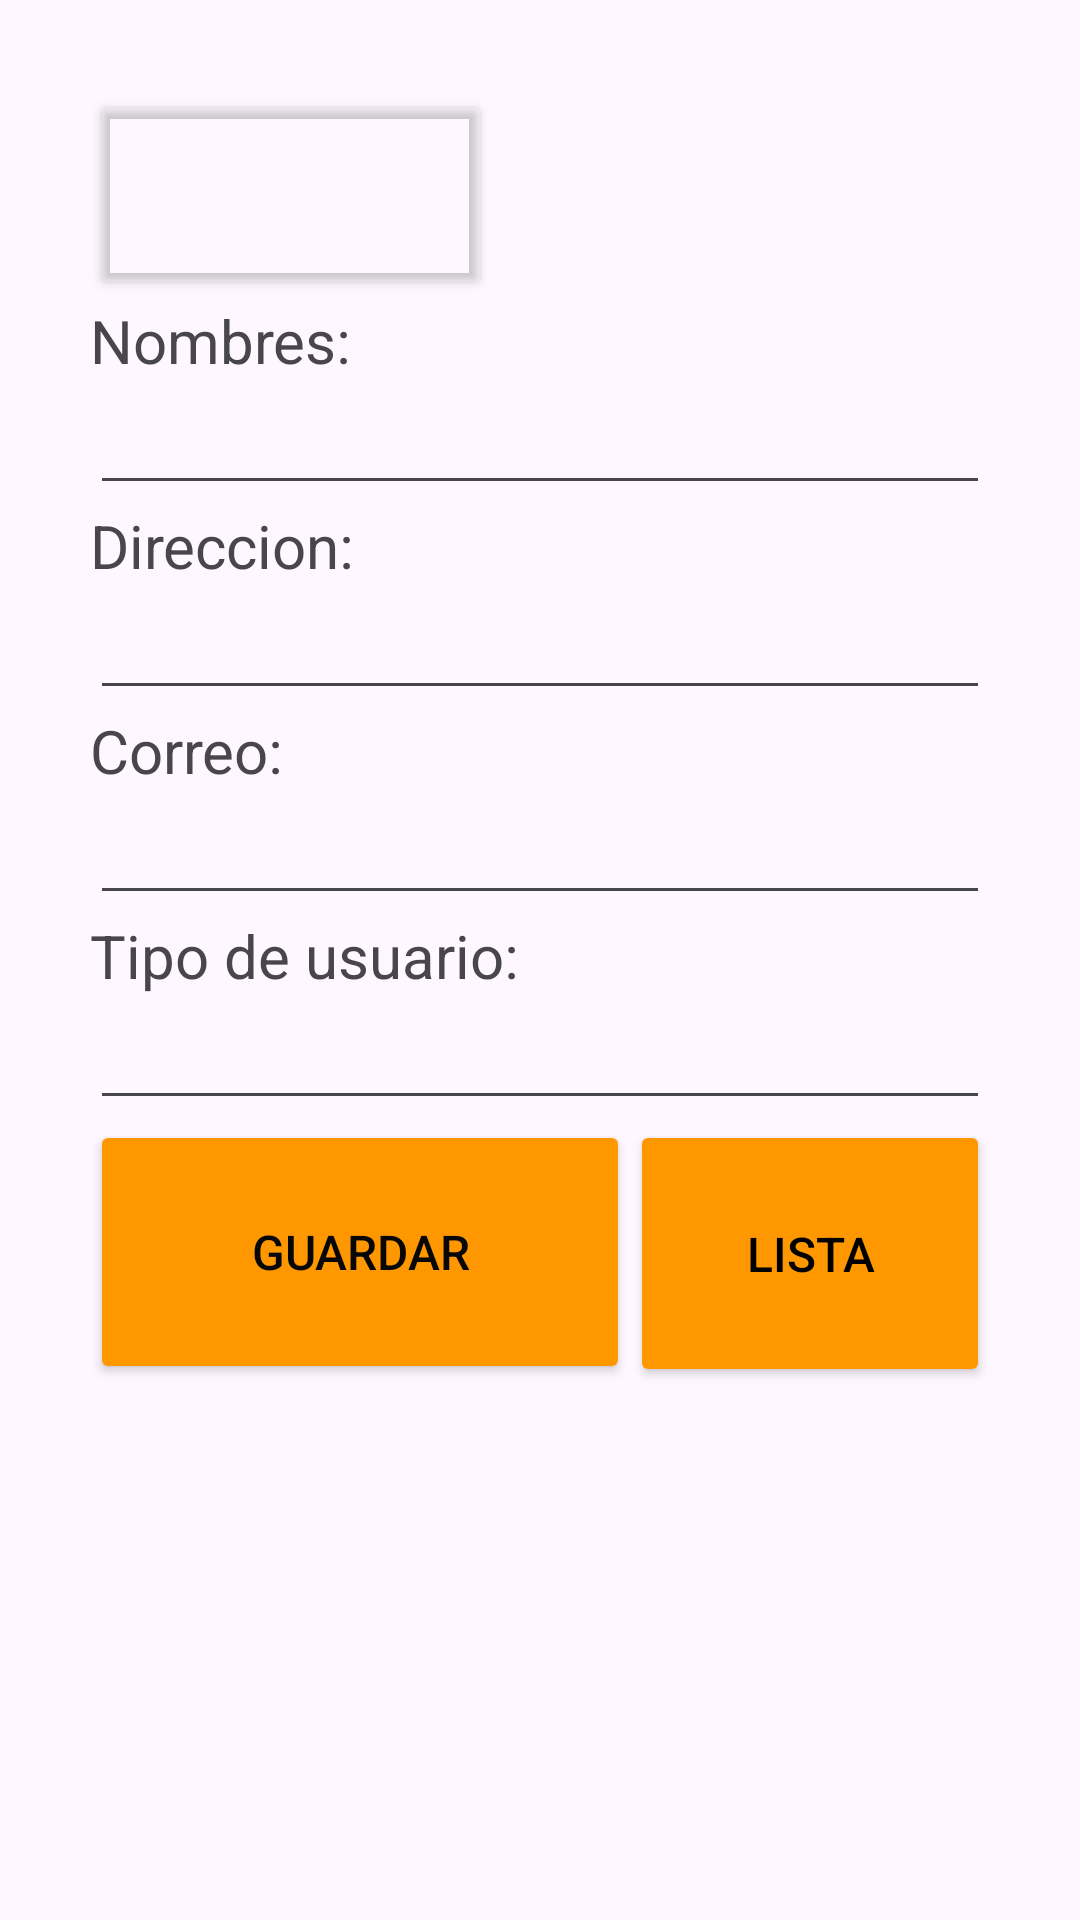

This screen was rendered from an Android layout file. Write that file and the resources it references.
<!-- AndroidManifest.xml: application theme Theme.CrudLibrary -->
<!-- res/layout/fragment_guardar_usuario.xml -->
<?xml version="1.0" encoding="utf-8"?>
<FrameLayout xmlns:android="http://schemas.android.com/apk/res/android"
    xmlns:app="http://schemas.android.com/apk/res-auto"
    xmlns:tools="http://schemas.android.com/tools"
    android:layout_width="match_parent"
    android:layout_height="match_parent"
    tools:context=".GuardarUsuarioFragment">

    

    <androidx.constraintlayout.widget.ConstraintLayout
        android:layout_width="match_parent"
        android:layout_height="match_parent">

        <LinearLayout
            android:layout_width="match_parent"
            android:layout_height="match_parent"
            android:orientation="vertical"
            android:padding="30dp">

            <LinearLayout
                android:layout_width="134dp"
                android:layout_height="70dp"
                android:orientation="horizontal">

                <Button
                    android:id="@+id/btnVolver"
                    android:layout_width="70dp"
                    android:layout_height="match_parent"
                    android:layout_weight="1"
                    android:backgroundTint="#00FF9800"
                    android:textColor="#000000"
                    app:icon="@drawable/volver"
                    app:iconSize="30dp"
                    app:iconTint="#000000" />
            </LinearLayout>

            <TextView
                android:id="@+id/lblNombres"
                android:layout_width="match_parent"
                android:layout_height="wrap_content"
                android:text="Nombres:"
                android:textSize="20sp" />

            <EditText
                android:id="@+id/nombres"
                android:layout_width="match_parent"
                android:layout_height="wrap_content"
                android:ems="10"
                android:inputType="text" />

            <TextView
                android:id="@+id/lblDireccion"
                android:layout_width="match_parent"
                android:layout_height="wrap_content"
                android:text="Direccion:"
                android:textSize="20sp" />

            <EditText
                android:id="@+id/direccion"
                android:layout_width="match_parent"
                android:layout_height="wrap_content"
                android:ems="10"
                android:inputType="text" />

            <TextView
                android:id="@+id/lblCorreo"
                android:layout_width="match_parent"
                android:layout_height="wrap_content"
                android:text="Correo:"
                android:textSize="20sp" />

            <EditText
                android:id="@+id/correo"
                android:layout_width="match_parent"
                android:layout_height="wrap_content"
                android:ems="10"
                android:inputType="text" />

            <TextView
                android:id="@+id/lbltipoUsuario"
                android:layout_width="match_parent"
                android:layout_height="wrap_content"
                android:text="Tipo de usuario:"
                android:textSize="20sp" />

            <EditText
                android:id="@+id/tipoUsuario"
                android:layout_width="match_parent"
                android:layout_height="wrap_content"
                android:ems="10"
                android:inputType="text" />

            <LinearLayout
                android:layout_width="match_parent"
                android:layout_height="88dp"
                android:orientation="horizontal">

                <Button
                    android:id="@+id/btnGuardar"
                    android:layout_width="148dp"
                    android:layout_height="match_parent"
                    android:layout_weight="1"
                    android:backgroundTint="#FF9800"
                    android:text="Guardar"
                    android:textColor="#070707"
                    android:textSize="16sp"
                    app:icon="@drawable/save_floppy_svgrepo_com"
                    app:iconSize="30dp"
                    app:iconTint="#000000" />

                <Button
                    android:id="@+id/btnLista"
                    android:layout_width="wrap_content"
                    android:layout_height="89dp"
                    android:layout_weight="1"
                    android:backgroundTint="#FF9800"
                    android:text="Lista"
                    android:textColor="#000000"
                    android:textSize="16sp"
                    app:icon="@drawable/list_svgrepo_com"
                    app:iconSize="30dp"
                    app:iconTint="#000000" />
            </LinearLayout>

            <LinearLayout
                android:layout_width="match_parent"
                android:layout_height="89dp"
                android:orientation="horizontal">

            </LinearLayout>

        </LinearLayout>
    </androidx.constraintlayout.widget.ConstraintLayout>

</FrameLayout>
<!-- resources referenced by this layout -->
<resources>
  <!-- drawable list_svgrepo_com (drawable) -->
  <vector xmlns:android="http://schemas.android.com/apk/res/android"
      android:width="800dp"
      android:height="800dp"
      android:viewportWidth="32"
      android:viewportHeight="32">
    <path
        android:pathData="M0,26.016v-20q0,-2.496 1.76,-4.256t4.256,-1.76h20q2.464,0 4.224,1.76t1.76,4.256v20q0,2.496 -1.76,4.224t-4.224,1.76h-20q-2.496,0 -4.256,-1.76t-1.76,-4.224zM4,26.016q0,0.832 0.576,1.408t1.44,0.576h20q0.8,0 1.408,-0.576t0.576,-1.408v-20q0,-0.832 -0.576,-1.408t-1.408,-0.608h-20q-0.832,0 -1.44,0.608t-0.576,1.408v20zM8,24v-4h4v4h-4zM8,18.016v-4h4v4h-4zM8,12v-4h4v4h-4zM14.016,24v-4h9.984v4h-9.984zM14.016,18.016v-4h9.984v4h-9.984zM14.016,12v-4h9.984v4h-9.984z"
        android:fillColor="#000000"/>
  </vector>
  <style name="Theme.CrudLibrary" parent="Base.Theme.CrudLibrary" />
  <style name="Base.Theme.CrudLibrary" parent="Theme.Material3.DayNight.NoActionBar">
          
          
      </style>
</resources>
